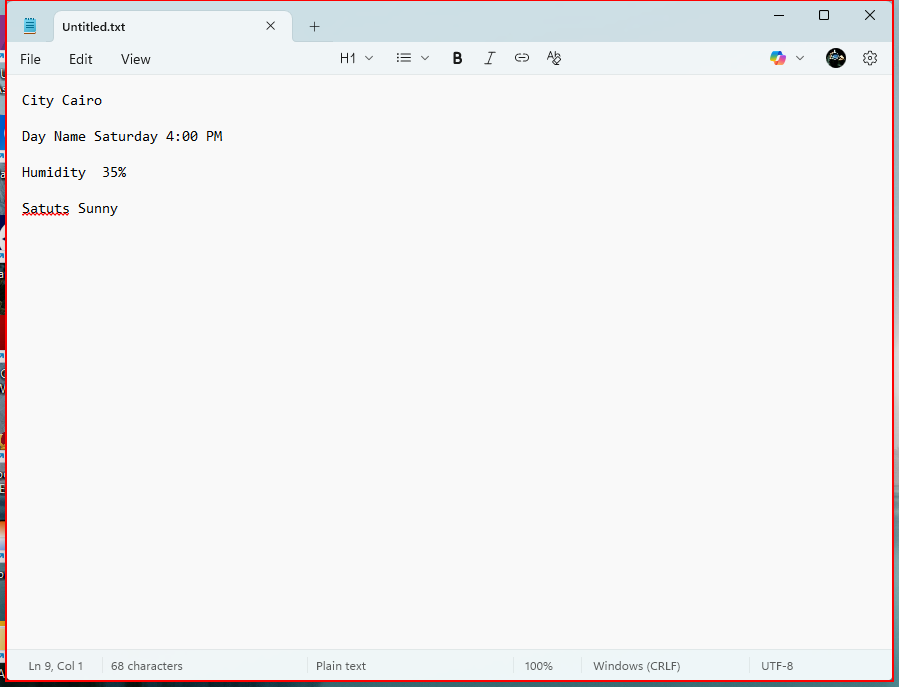
Task: user enter a country , get its weaher then put data in motepad (modern way)
Workflow: saveToNotePad

Step 1: type a value into the client 'Untitled.txt - Notepad' in window 'Untitled.txt - Notepad' (notepad.exe)

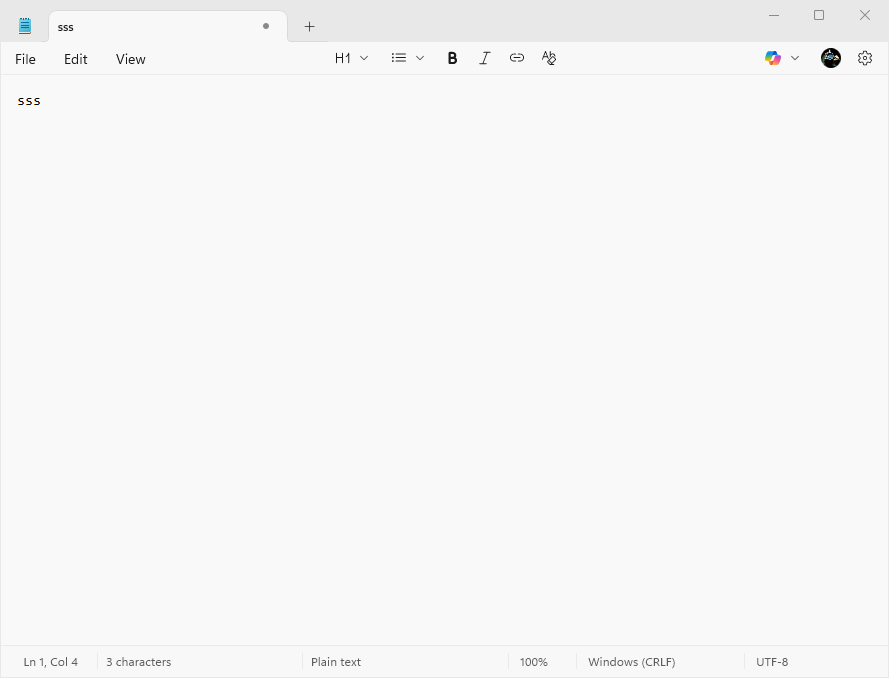
Step 2: Save as in window '*sss - Notepad' (notepad.exe)

Step 3: type "[Path.Combine(Environment.CurrentDirectory, "Temp" +" "+ DateTime.Now.ToString("yyyy-MM-dd_HH-mm-ss") + ".txt")]" into 'File name' (no picture)

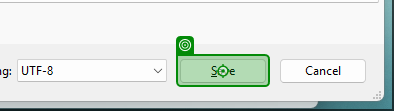
Step 4: click on 'Save'